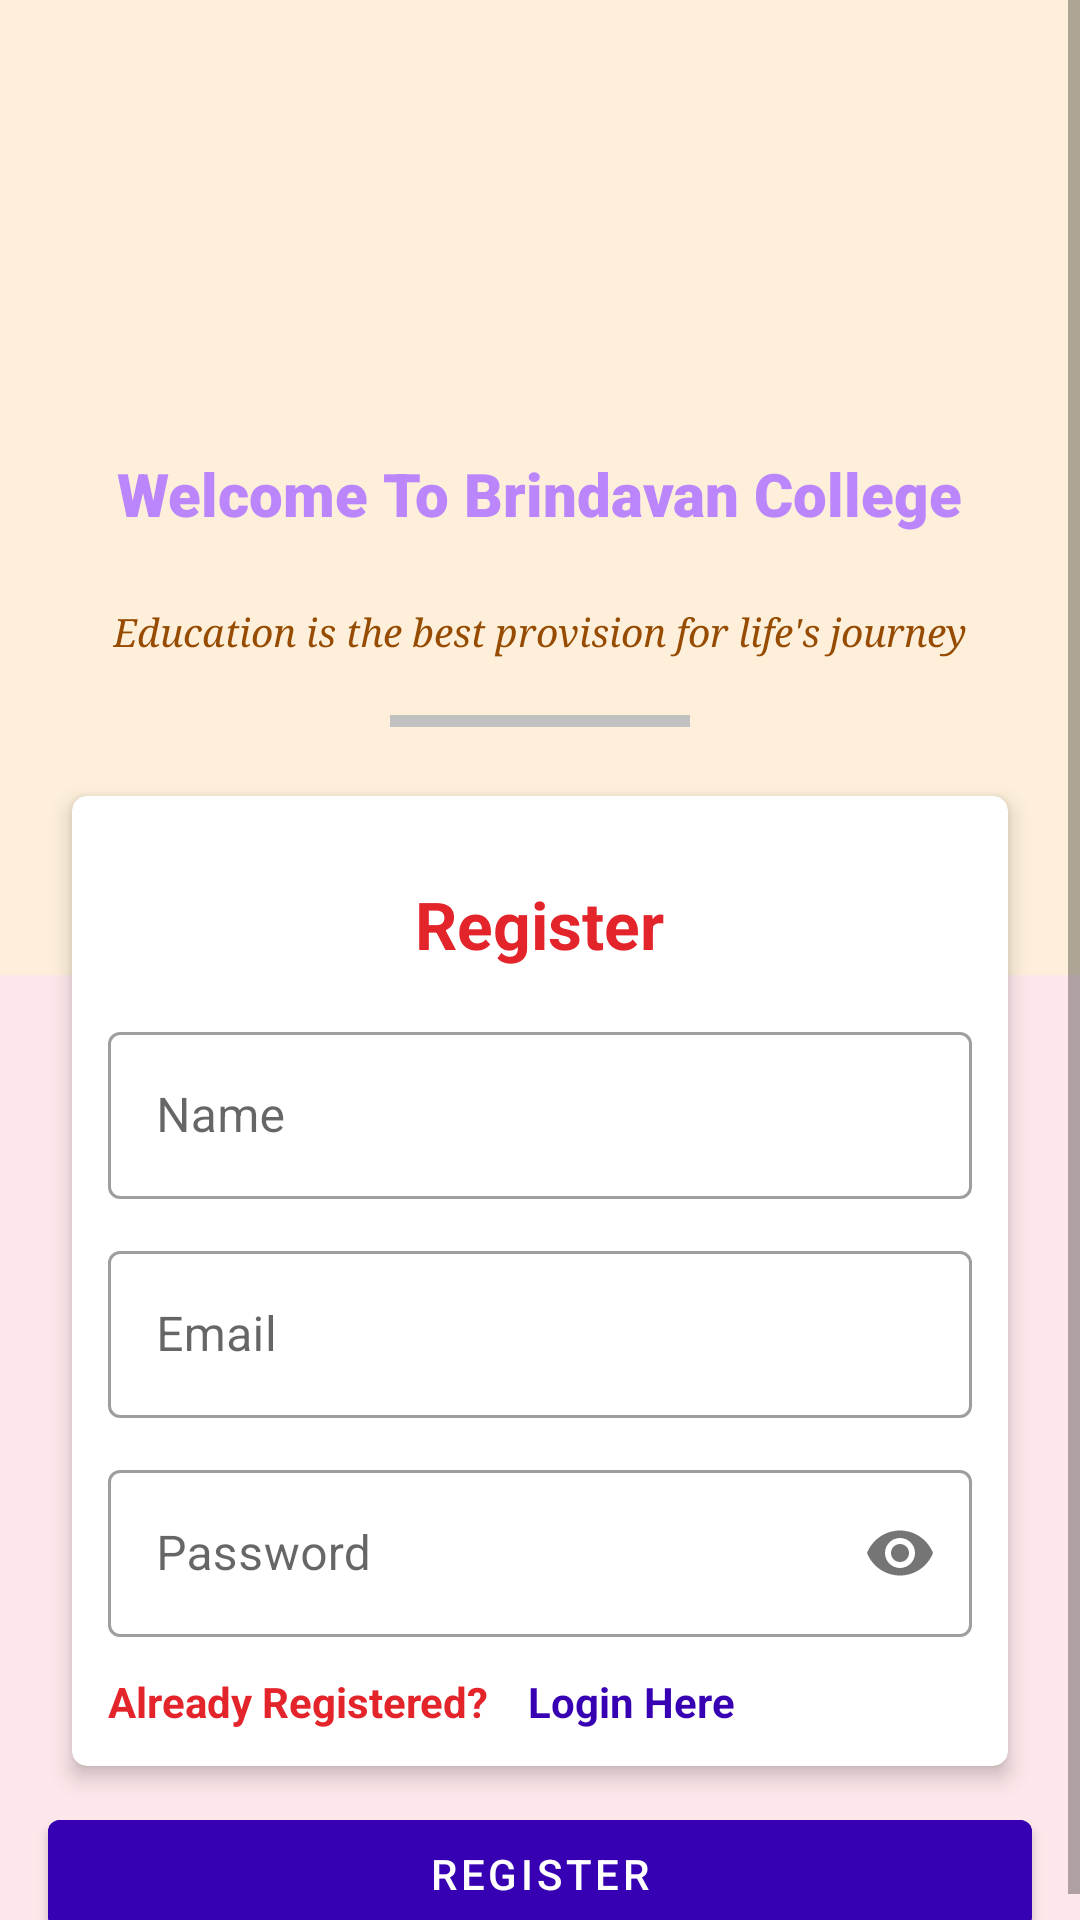

Here is an Android app screen rendered from its layout file. Give the layout XML and the strings, colors and styles it references.
<!-- AndroidManifest.xml: application theme Theme.BRCEApp -->
<!-- res/layout/activity_register.xml -->
<?xml version="1.0" encoding="utf-8"?>
<androidx.coordinatorlayout.widget.CoordinatorLayout xmlns:android="http://schemas.android.com/apk/res/android"
    xmlns:app="http://schemas.android.com/apk/res-auto"
    xmlns:tools="http://schemas.android.com/tools"
    android:layout_width="match_parent"
    android:layout_height="match_parent"
    tools:context=".authentication.RegisterActivity"
    android:background="#FDE7EA">

    <RelativeLayout
        android:layout_width="match_parent"
        android:layout_height="match_parent"
        app:layout_behavior="@string/appbar_scrolling_view_behavior">

        <ScrollView
            android:layout_width="match_parent"
            android:layout_height="match_parent">


            <LinearLayout
                android:layout_width="match_parent"
                android:layout_height="match_parent"
                android:orientation="vertical">


                <LinearLayout
                    android:layout_width="match_parent"
                    android:layout_height="325dp"
                    android:background="#FDEFDA"
                    android:orientation="vertical"
                    android:paddingTop="75dp">

                    <ImageView
                        android:layout_width="60dp"
                        android:layout_height="60dp"
                        android:layout_gravity="center"
                        android:src="@drawable/brcelogo" />


                    <TextView
                        android:layout_width="wrap_content"
                        android:layout_height="wrap_content"
                        android:layout_gravity="center"
                        android:layout_marginTop="16dp"
                        android:fontFamily="sans-serif-black"
                        android:text="Welcome To Brindavan College"
                        android:textColor="@color/purple_200"
                        android:textSize="20sp"
                        android:textStyle="bold" />

                    <TextView
                        android:layout_width="wrap_content"
                        android:layout_height="wrap_content"
                        android:layout_gravity="center_horizontal"
                        android:layout_marginTop="24dp"
                        android:fontFamily="serif"
                        android:text="Education is the best provision for life's journey"
                        android:textColor="#964B00"
                        android:textSize="13sp"
                        android:textStyle="italic" />


                    <View
                        android:layout_width="100dp"
                        android:layout_height="4dp"
                        android:layout_gravity="center_horizontal"
                        android:layout_marginTop="19sp"
                        android:background="#c1c1c1" />


                </LinearLayout>

                <com.google.android.material.card.MaterialCardView
                    android:layout_width="match_parent"
                    android:layout_height="wrap_content"
                    android:layout_marginHorizontal="24dp"
                    android:layout_marginTop="-60dp"
                    android:layout_marginBottom="12dp"
                    app:cardCornerRadius="5dp"
                    app:cardElevation="4dp">

                    <LinearLayout
                        android:layout_width="match_parent"
                        android:layout_height="match_parent"
                        android:layout_margin="12dp"
                        android:orientation="vertical">

                        <TextView
                            android:layout_width="wrap_content"
                            android:layout_height="wrap_content"
                            android:layout_gravity="center_horizontal"
                            android:layout_margin="16dp"
                            android:text="Register"
                            android:textColor="#e3242b"
                            android:textSize="22sp"
                            android:textStyle="bold" />

                        <com.google.android.material.textfield.TextInputLayout
                            style="@style/Widget.MaterialComponents.TextInputLayout.OutlinedBox"
                            android:layout_width="match_parent"
                            android:layout_height="match_parent">


                            <com.google.android.material.textfield.TextInputEditText
                                android:id="@+id/regName"
                                android:layout_width="match_parent"
                                android:layout_height="wrap_content"
                                android:hint="Name"
                                android:inputType="text" />


                        </com.google.android.material.textfield.TextInputLayout>


                        <com.google.android.material.textfield.TextInputLayout
                            style="@style/Widget.MaterialComponents.TextInputLayout.OutlinedBox"
                            android:layout_width="match_parent"
                            android:layout_height="match_parent"
                            android:layout_marginTop="12dp">


                            <com.google.android.material.textfield.TextInputEditText
                                android:id="@+id/regEmail"
                                android:layout_width="match_parent"
                                android:layout_height="wrap_content"
                                android:hint="Email"
                                android:inputType="textEmailAddress" />


                        </com.google.android.material.textfield.TextInputLayout>


                        <com.google.android.material.textfield.TextInputLayout
                            style="@style/Widget.MaterialComponents.TextInputLayout.OutlinedBox"
                            android:layout_width="match_parent"
                            android:layout_height="match_parent"
                            android:layout_marginTop="12dp"
                            app:passwordToggleEnabled="true">


                            <com.google.android.material.textfield.TextInputEditText
                                android:id="@+id/regPass"
                                android:layout_width="match_parent"
                                android:layout_height="wrap_content"
                                android:hint="Password"
                                android:inputType="textPassword" />


                        </com.google.android.material.textfield.TextInputLayout>


                        <LinearLayout
                            android:layout_width="match_parent"
                            android:layout_height="wrap_content"
                            android:layout_marginTop="12dp">

                            <TextView
                                android:layout_width="wrap_content"
                                android:layout_height="wrap_content"
                                android:text="Already Registered?"
                                android:textColor="#e3242b"
                                android:textStyle="bold" />


                            <TextView
                                android:id="@+id/openLog"
                                android:layout_width="wrap_content"
                                android:layout_height="wrap_content"
                                android:layout_marginLeft="13dp"
                                android:text="Login Here"
                                android:textColor="@color/purple_700"
                                android:textStyle="bold" />


                        </LinearLayout>


                    </LinearLayout>


                </com.google.android.material.card.MaterialCardView>


                <com.google.android.material.button.MaterialButton
                    android:id="@+id/register"
                    android:layout_width="match_parent"
                    android:layout_height="wrap_content"
                    android:layout_marginHorizontal="16dp"
                    android:backgroundTint="@color/purple_700"
                    android:text="Register"
                    android:textColor="@color/white" />


            </LinearLayout>


        </ScrollView>



    </RelativeLayout>

</androidx.coordinatorlayout.widget.CoordinatorLayout>
<!-- resources referenced by this layout -->
<resources>
  <color name="purple_200">#FFBB86FC</color>
  <color name="purple_700">#FF3700B3</color>
  <color name="white">#FFFFFFFF</color>
  <style name="Theme.BRCEApp" parent="Theme.MaterialComponents.DayNight.DarkActionBar">
          
          <item name="colorPrimary">@color/purple_500</item>
          <item name="colorPrimaryVariant">@color/purple_700</item>
          <item name="colorOnPrimary">@color/white</item>
          
          <item name="colorSecondary">@color/teal_200</item>
          <item name="colorSecondaryVariant">@color/teal_700</item>
          <item name="colorOnSecondary">@color/black</item>
          
          <item name="android:statusBarColor" tools:targetApi="l">?attr/colorPrimaryVariant</item>
          
      </style>
  <color name="purple_500">#FF6200EE</color>
  <color name="teal_200">#FF03DAC5</color>
  <color name="teal_700">#FF018786</color>
  <color name="black">#FF000000</color>
</resources>
